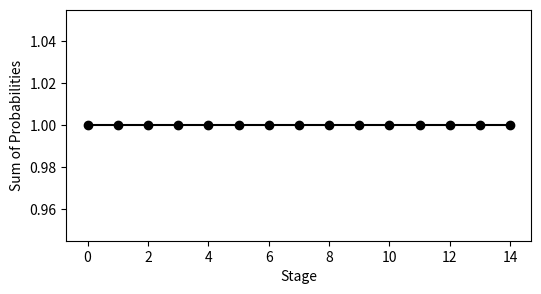
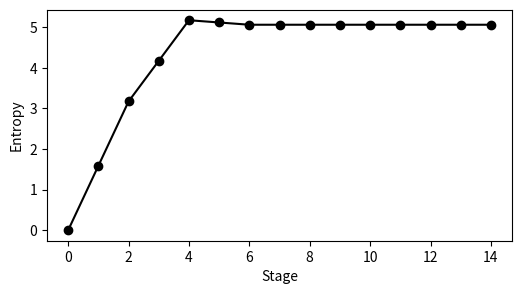
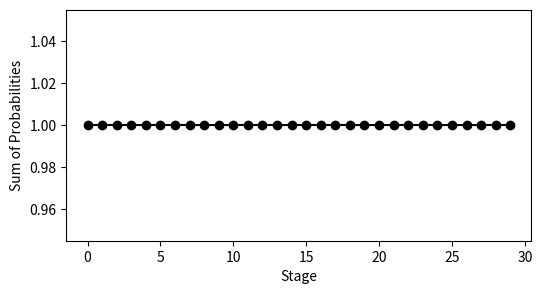
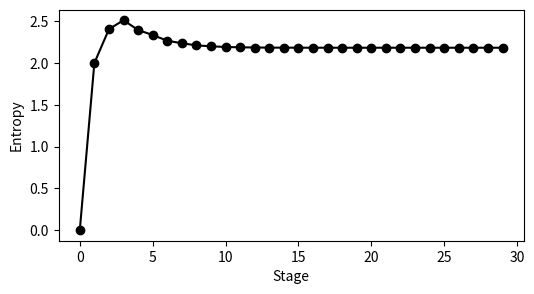

Generate these figures, in order, with matplotlib:
from collections import Counter
import matplotlib.pyplot as plt
import numpy as np

initial_dna_sequence = [
    'A', 'ALPHA',
    'B', 'BETA',
    'C', 'GAMMA',
    'D', 'DELTA',
    'E', 'EPSILON',
    'F', 'ZETA',
    'G', 'ETA',
    'H', 'THETA',
    'I', 'IOTA',
    'J', 'KAPPA',
    'K', 'LAMBDA',
    'L', 'MU',
    'M', 'NU',
    'N', 'XI',
    'O', 'OMICRON',
    'P', 'PI',
    'Q', 'RHO',
    'R', 'SIGMA',
    'S', 'TAU',
    'T', 'UPSILON',
    'U', 'PHI',
    'V', 'CHI',
    'W', 'PSI',
    'X', 'OMEGA',
    'DELTA', 'D'
]


initial_dna_sequence_0= [
    'A', 'ALPHA', 'BETA', 'B',
    'A', 'ALPHA', 'BETA', 'B',
    'A', 'ALPHA', 'BETA', 'B',
    'A', 'ALPHA', 'BETA', 'B',
    'A', 'ALPHA', 'BETA', 'B'
]





initial_dna_sequence_2=[
'1', 'A', 'ALPHA',
'2', 'BETA', 'B',
'3', 'A', 'ALPHA',
'4', 'BETA', 'B',
'5', 'A', 'ALPHA',
'6', 'BETA', 'B',
'7', 'A', 'ALPHA',
'8', 'BETA', 'B',
'9', 'A', 'ALPHA',
'10', 'BETA', 'B',
'11']





# -*- coding: utf-8 -*-

class CompositeElement:
    def __init__(self, name):
        self.name = name
        self._composite = None
    
    def composite(self):
        return self._composite
    
    def set_composite(self, other):
        self._composite = other

class CompositeMapping:
    def __init__(self):
        self.elements = {}
    
    def add_pair(self, element1, element2):
        # Create CompositeElement instances if they don't exist
        if element1 not in self.elements:
            self.elements[element1] = CompositeElement(element1)
        if element2 not in self.elements:
            self.elements[element2] = CompositeElement(element2)
        
        # Set up the composite relationship
        self.elements[element1].set_composite(self.elements[element2])
        self.elements[element2].set_composite(self.elements[element1])
    
    def get_element(self, name):
        return self.elements.get(name)





def create_mapping():# Check encoding first
    
    # Create a composite mapping
    composite_mapping = CompositeMapping()
    
    # Define all the letter sets
    latin_upper = 'ABCDEFGHIJKLMNOPQRSTUVWXYZ'
    latin_lower = 'abcdefghijklmnopqrstuvwxyz'

    
    # Define Latin names
    latin_names_upper = [
        'ALPHA', 'BETA', 'GAMMA', 'DELTA', 'EPSILON', 'ZETA', 'ETA', 'THETA',
        'IOTA', 'KAPPA', 'LAMBDA', 'MU', 'NU', 'XI', 'OMICRON', 'PI', 'RHO',
        'SIGMA', 'TAU', 'UPSILON', 'PHI', 'CHI', 'PSI', 'OMEGA'
    ]
    latin_names_lower = [name.lower() for name in latin_names_upper]

    
    
    # 1. Latin uppercase to uppercase prime
    for letter in latin_upper:
        composite_mapping.add_pair(letter, f"{letter}_prime")
    
    # 2. Latin lowercase to lowercase prime
    for letter in latin_lower:
        composite_mapping.add_pair(letter, f"{letter}_prime")
    
    
    # 5. Latin names uppercase to uppercase prime
    for name in latin_names_upper:
        composite_mapping.add_pair(name, f"{name}_prime")
    
    # 6. Latin names lowercase to lowercase prime
    for name in latin_names_lower:
        composite_mapping.add_pair(name, f"{name}_prime")

    # 7. Numbers to uppercase prime
    for number in range(1, 100):
        composite_mapping.add_pair(str(number), f"{str(number)}_prime")

    composite_mapping.add_pair('SIX','NINE')

    return composite_mapping


    
composite_mapping=create_mapping()



def inverse_composite(sequence):
    inverse_composite=sequence[::-1]
    for i in range(len(inverse_composite)):
        inverse_composite[i]=composite_mapping.elements[inverse_composite[i]]._composite.name
    return inverse_composite



def detect_pair_BRA(DNA,site):
    site_length = len(site)
    start_positions = []
    end_positions = []
    
    # Slide through the DNA looking for matches
    for i in range(len(DNA) - site_length + 1):
        # Check if current window matches the site
        DNA_window=DNA[i:i+site_length]
        if DNA_window == site:
            start_positions.append((i,'forward'))#computer positions
        elif DNA_window == inverse_composite(site):
            start_positions.append((i,'backward'))#computer positions

    
    return start_positions

def detect_pair_KET(DNA,site):
    site_length = len(site)
    start_positions = []
    end_positions = []
    
    # Slide through the DNA looking for matches
    for i in range(len(DNA) - site_length + 1):
        # Check if current window matches the site
        DNA_window=DNA[i:i+site_length]
        if DNA_window == site:
            start_positions.append((i,'forward'))#computer positions
        elif DNA_window == inverse_composite(site):
            start_positions.append((i,'backward'))#computer positions
    
    return start_positions




def delete_between(DNA,site_1,site_2):
    return DNA[:site_1]+DNA[site_2:]  

def invert_between(DNA,site_1,site_2):
    return DNA[:site_1]+inverse_composite(DNA[site_1:site_2])+DNA[site_2:] 





def evaluate_colour_IS110(DNA,choice1,choice2):

    num1, direction_1 = choice1
    num2, direction_2 = choice2
    #WLOG,make num 1 the smaller one
    if num1 > num2:
        num1, num2 = num2, num1
        direction_1, direction_2 = direction_2, direction_1
    # Determine which function to use
    
    if direction_1 == 'forward':
        if direction_1 == direction_2:
            result= delete_between(DNA,num1+1,num2+1)
        elif direction_1!=direction_2:
            result= invert_between(DNA,num1+1,num2+1)
    elif direction_1=='backward':
        if direction_1 == direction_2:
            result= delete_between(DNA,num1+1,num2+1)
        else :
            result= 'DoNotCount'
    if choice1==choice2:
        result='DoNotCount'
    return result








def probability_calculation(DNA,pairs_pool,numberofevents=1,print_output=0,print_T=0):
    outcome_list=[]

    for _ in range(numberofevents):
        outcome_list.append(Counter())
    recombinases_event=  0

    outcome_list[0][tuple(DNA)] = 1

    # Stage 1
    for whichstage in range(1,numberofevents):
        stage = outcome_list[whichstage-1]
        for dna,probs in stage.items():
            dna=list(dna)
            # Now work out all the things the recombinases can do
            thisinput = Counter()
            recombinase_acted = 0
            for pair in pairs_pool:
                #print(pair)
                BRA_sites=pair[0]
                KET_sites=pair[1]
            
                BRA_positions=detect_pair_BRA(dna,BRA_sites)
                KET_positions=detect_pair_KET(dna,KET_sites)
        
                
                for i in range(len(BRA_positions)):
                    for j in range(len(KET_positions)):
                        choice1,choice2 = BRA_positions[i], KET_positions[j]
                        #print(choice1,choice2)
                        output = evaluate_colour_IS110(dna,choice1,choice2)
                        formatted_output = tuple(output)
                        if print_output==1:
                            
                            print(formatted_output)
                        if output!='DoNotCount':
                            recombinase_acted += 1
                            

                            #print(f"stage {whichstage} dna {dna} recombinase {recombinase_acted} output: {formatted_output}")  # !!!Remove before flight

                            thisinput[formatted_output] +=1
                #print(recombinase_acted)
            if recombinase_acted==0:
                    normfactor = 1
                    thisinput[tuple(dna)] = 1
                    if print_T==1:
                        print(tuple(dna), "Terminal state reached, no recombinase acted")
            else:
                    normfactor = recombinase_acted
                
            for key in thisinput:
                    outcome_list[whichstage][key] += thisinput[key]*probs/normfactor

    # Check to see if normalisation is preserved
        print(f"Stage {whichstage} has {len(outcome_list[whichstage])} outcomes")
    probsum = np.zeros(numberofevents)
    entropy = np.zeros(numberofevents)
    for stage in range(numberofevents):
        probsum[stage] = np.sum(list(outcome_list[stage].values()))
        entropy[stage] = -np.sum([p * np.log2(p) for p in outcome_list[stage].values() if p > 0])


    # Plot normalisation
    plt.figure(figsize=(6, 3))
    plt.plot(probsum, marker='o', linestyle='-', color='k')
    plt.xlabel('Stage')
    plt.ylabel('Sum of Probabilities')
    #plt.ylim(0, 1.1)

    # Plot entropy
    plt.figure(figsize=(6, 3))
    plt.plot(entropy, marker='o', linestyle='-', color='k')
    plt.xlabel('Stage')
    plt.ylabel('Entropy')
    #plt.ylim(0, np.max(entropy) * 1.1)
    return outcome_list

# data={}
# initial_dna_sequence_3=[
# '1', 'A', 'ALPHA',
# '2', 'B', 'BETA',
# '3', 'C', 'GAMMA',
# '4', 'BETA_prime', 'B_prime',
# '5', 'C', 'GAMMA',
# '6', 'ALPHA_prime','A_prime']

# #pairs_pool_2=[(['A','ALPHA'],['BETA','B']),(['A','BETA_prime'],['ALPHA_prime','B']),(['A','ALPHA'],['ALPHA','A'])]
# pairs_pool_3=[(['A','ALPHA'],['A','ALPHA']),(['B','BETA'],['B','BETA']),(['C','GAMMA'],['C','GAMMA'])]
# outcome_lists= probability_calculation(initial_dna_sequence_3,pairs_pool_3,numberofevents=1,print_T=1,print_output=1)


# #Example sequence 2
# DNA_sequence=[
# '1', 'A', 'ALPHA',
# '2','BETA_prime', 'B_prime',
# '3', 'A', 'ALPHA',
# '4', 'BETA_prime', 'B_prime',
# '5', 'A', 'ALPHA',
# '6', 'BETA_prime', 'B_prime'
# ]
# pairs_pool=[(['A','ALPHA'],['B','BETA'])]
# outcome_lists= probability_calculation(DNA_sequence,pairs_pool,numberofevents=6,print_T=1,print_output=0)

# DNA_sequence=[
# '1', 'A', 'ALPHA',
# '2','ALPHA_prime','Z_prime',
# '3', 'Z', 'ALPHA',
# '4','ALPHA_prime','Z_prime',
# '5','Z','ALPHA',
# '6','ALPHA_prime','Z_prime',
# '7','U','ALPHA',
# '8','BETA_prime','B_prime',
# '9','BETA_prime','B_prime',
# '10','BETA_prime','B_prime',
# '11','BETA_prime','B_prime',
# '12','BETA_prime','B_prime',
# '13','BETA_prime','B_prime']
# pairs_pool=[(['A','ALPHA'],['B','BETA'])
#             ,(['A','BETA'],['Z','ALPHA'])]
# outcome_lists= probability_calculation(DNA_sequence,pairs_pool,numberofevents=15,print_T=0,print_output=0)
# #pairs_pool_2=[(['A','ALPHA'],['B','BETA']),(['A','BETA'],)]
# #rule2list=probability_calculation(outcome_lists[-1],pairs_pool,numberofevents=6,print_T=1,print_output=0)

DNA_sequence=[
'1', 'A', 'ALPHA',
'2','A','ALPHA',
'3', 'A', 'ALPHA',
'4', 'A', 'GAMMA',
'5','BETA_prime', 'B_prime',
'6','BETA_prime', 'B_prime',
'7','BETA_prime', 'B_prime'
]
pairs_pool=[(['A','GAMMA'],['B','BETA']),(['B','GAMMA'],['A','ALPHA'])]
outcome_lists= probability_calculation(DNA_sequence,pairs_pool,numberofevents=15,print_T=0,print_output=0)

outcome_lists[-1]

import random
DNA_sequence_2 = list(random.choice(list(outcome_lists[-1].keys())))
pairs_pool_2=[(['A','GAMMA'],['A','BETA']),(['A','GAMMA'],['B','ALPHA'])]
outcome_lists= probability_calculation(DNA_sequence_2,pairs_pool_2,numberofevents=30, print_T=0)
